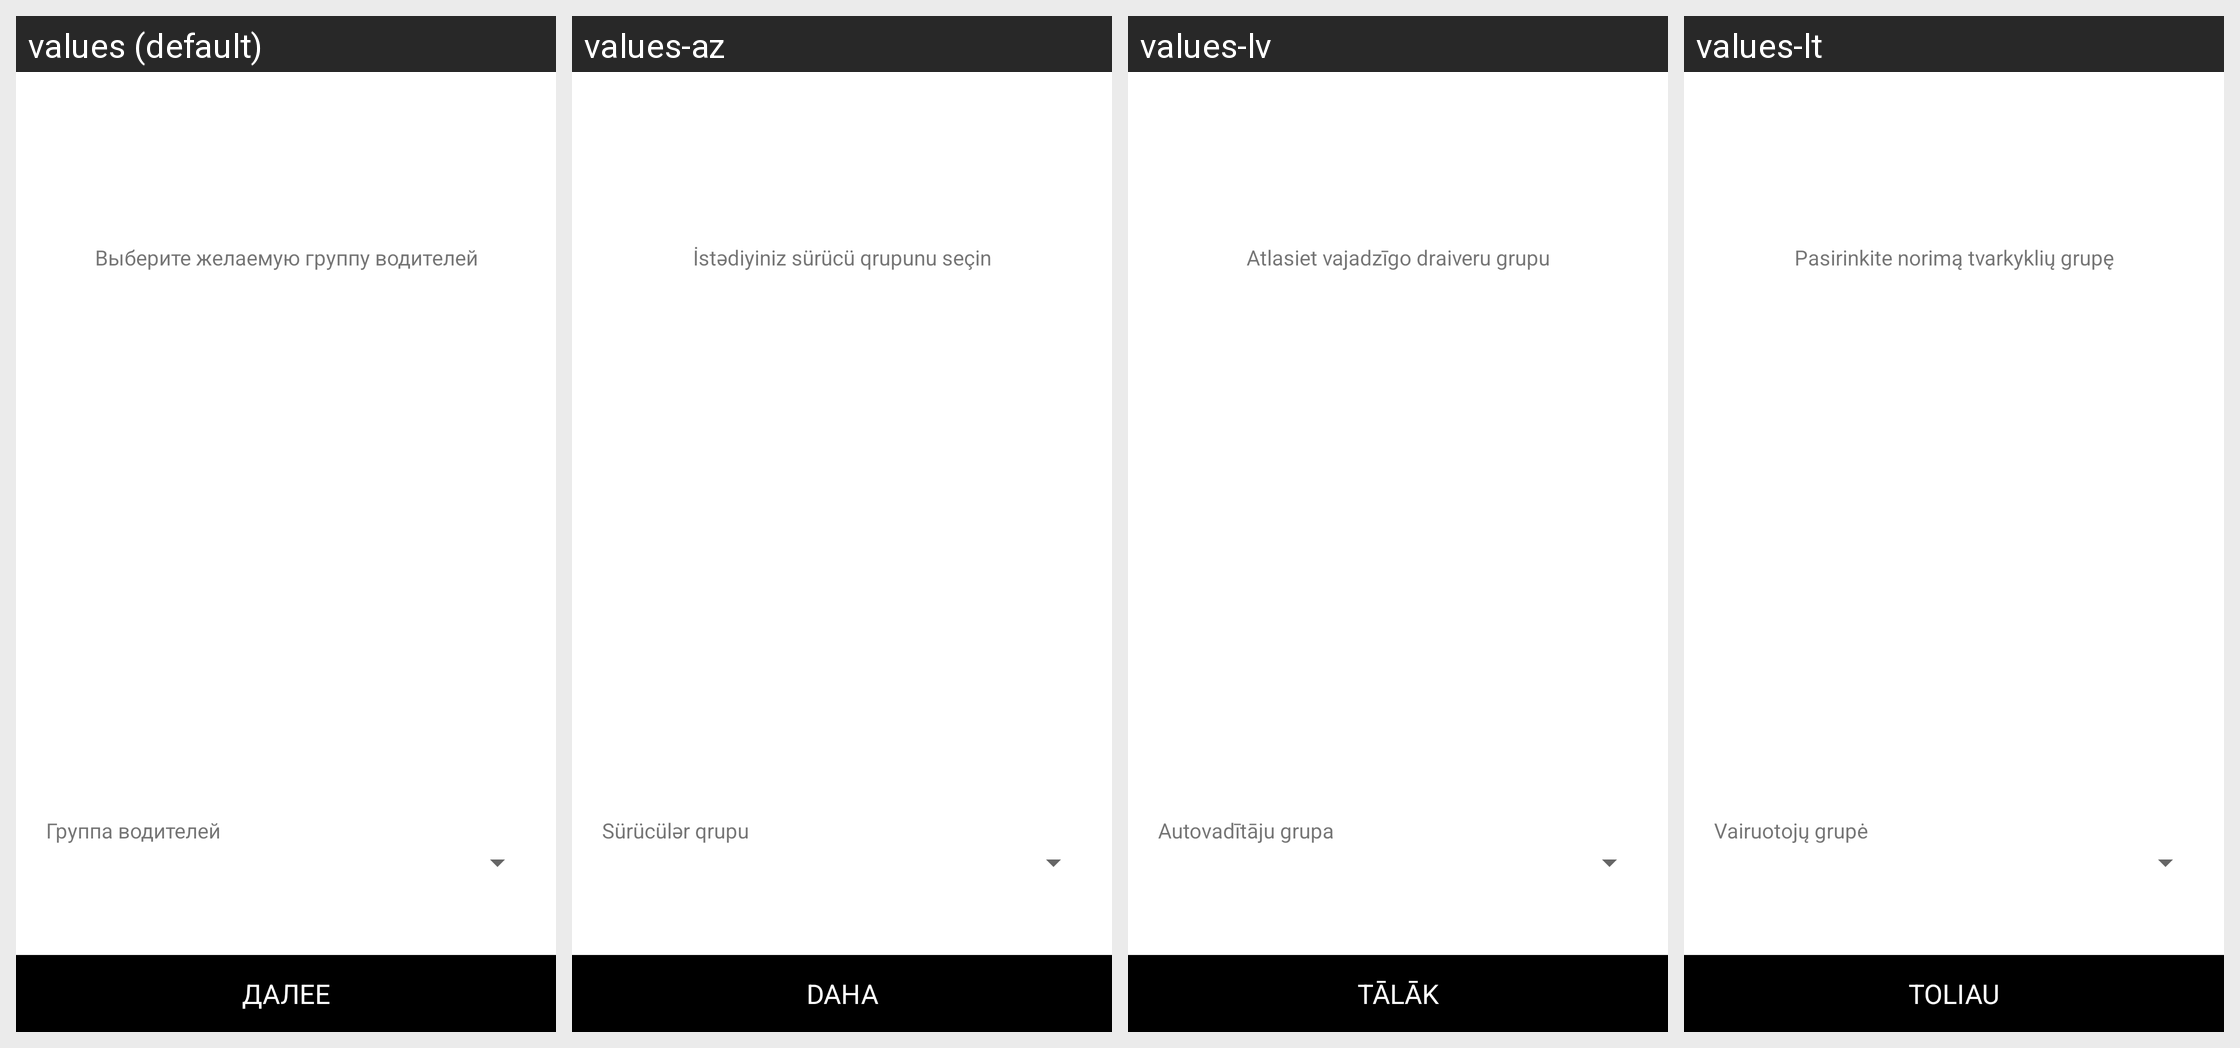

The Android screen above is rendered under several locales of the same app. Produce the string resources it draws, with the default and per-locale values.
Android screen res/layout/activity_registration_choose_driver_group.xml rendered under 4 locales, left to right: values (default), values-az, values-lv, values-lt. Device: Nexus 5 (rendered at 1080×1920; each locale shown at half size, 540×960, under a caption strip naming it); theme Theme.MaterialComponents.DayNight.NoActionBar.
Other locales in the repository, not shown: values-af, values-am, values-ar, values-as, values-be, values-bg, values-bn, values-bs, values-ca, values-cs, values-da, values-de, values-el, values-en, values-en-rGB, values-es, values-es-rCL, values-es-rUS, values-et, values-eu, values-fa, values-fi, values-fr, values-fr-rCA, values-gl, values-gu, values-hi, values-hr, values-hu, values-hy, values-in, values-is, values-it, values-iw, values-ja, values-ka, values-kk, values-km, values-kn, values-ko, values-ky, values-lo, values-mk, values-ml, values-mn, values-mr, values-ms, values-my, values-nb, values-ne, values-nl, values-or, values-pa, values-pl, values-pt-rBR, values-pt-rPT, values-ro, values-ru, values-si, values-sk, values-sl, values-sq, values-sr, values-sv, values-sw, values-ta, values-te, values-th, values-tl, values-tr, values-uk, values-ur, values-uz, values-vi, values-zh-rCN, values-zh-rHK, values-zh-rTW, values-zu.
Strings drawn on this screen, with the default value and each locale's value (text and hints the layout hard-codes, and strings that could not be matched under every locale, appear in the picture but are not listed):

step_eight_hint
  values: Выберите желаемую группу водителей
  values-az: İstədiyiniz sürücü qrupunu seçin
  values-lv: Atlasiet vajadzīgo draiveru grupu
  values-lt: Pasirinkite norimą tvarkyklių grupę

step_eight_driver_group
  values: Группа водителей
  values-az: Sürücülər qrupu
  values-lv: Autovadītāju grupa
  values-lt: Vairuotojų grupė

button_further
  values: ДАЛЕЕ
  values-az: DAHA
  values-lv: TĀLĀK
  values-lt: TOLIAU
